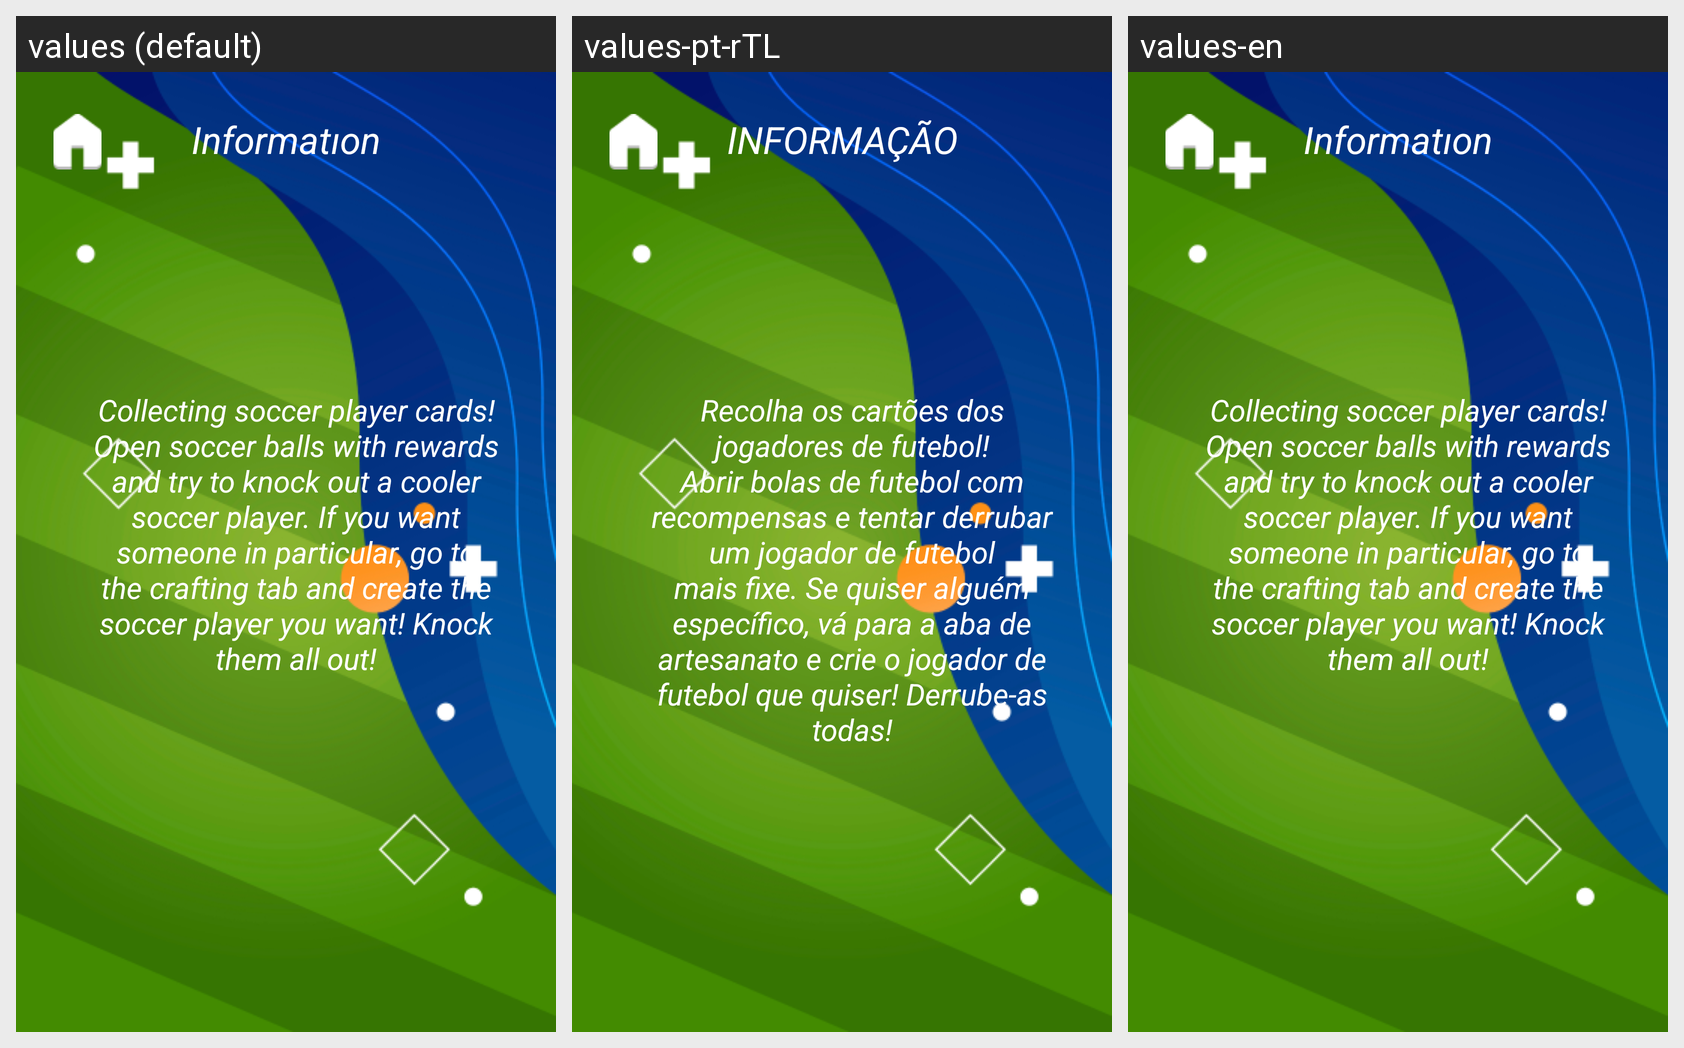

The same Android screen rendered under several of its app's locales, left to right. List the strings drawn on it with the default value and each locale's translation.
Android screen res/layout/activity_main2.xml rendered under 3 locales, left to right: values (default), values-pt-rTL, values-en. Device: Nexus 5 (rendered at 1080×1920; each locale shown at half size, 540×960, under a caption strip naming it); theme Theme.Footstone.
Strings drawn on this screen, with the default value and each locale's value (text and hints the layout hard-codes, and strings that could not be matched under every locale, appear in the picture but are not listed):

informat_on
  values: Informatıon
  values-pt-rTL: INFORMAÇÃO
  values-en: Informatıon

Information
  values: Collecting soccer player cards! Open soccer balls with rewards and try to knock out a cooler soccer player. If you want someone in particular, go to the crafting tab and create the soccer player you want! Knock them all out!
  values-pt-rTL: Recolha os cartões dos jogadores de futebol! Abrir bolas de futebol com recompensas e tentar derrubar um jogador de futebol mais fixe. Se quiser alguém específico, vá para a aba de artesanato e crie o jogador de futebol que quiser! Derrube-as todas!
  values-en: Collecting soccer player cards! Open soccer balls with rewards and try to knock out a cooler soccer player. If you want someone in particular, go to the crafting tab and create the soccer player you want! Knock them all out!
